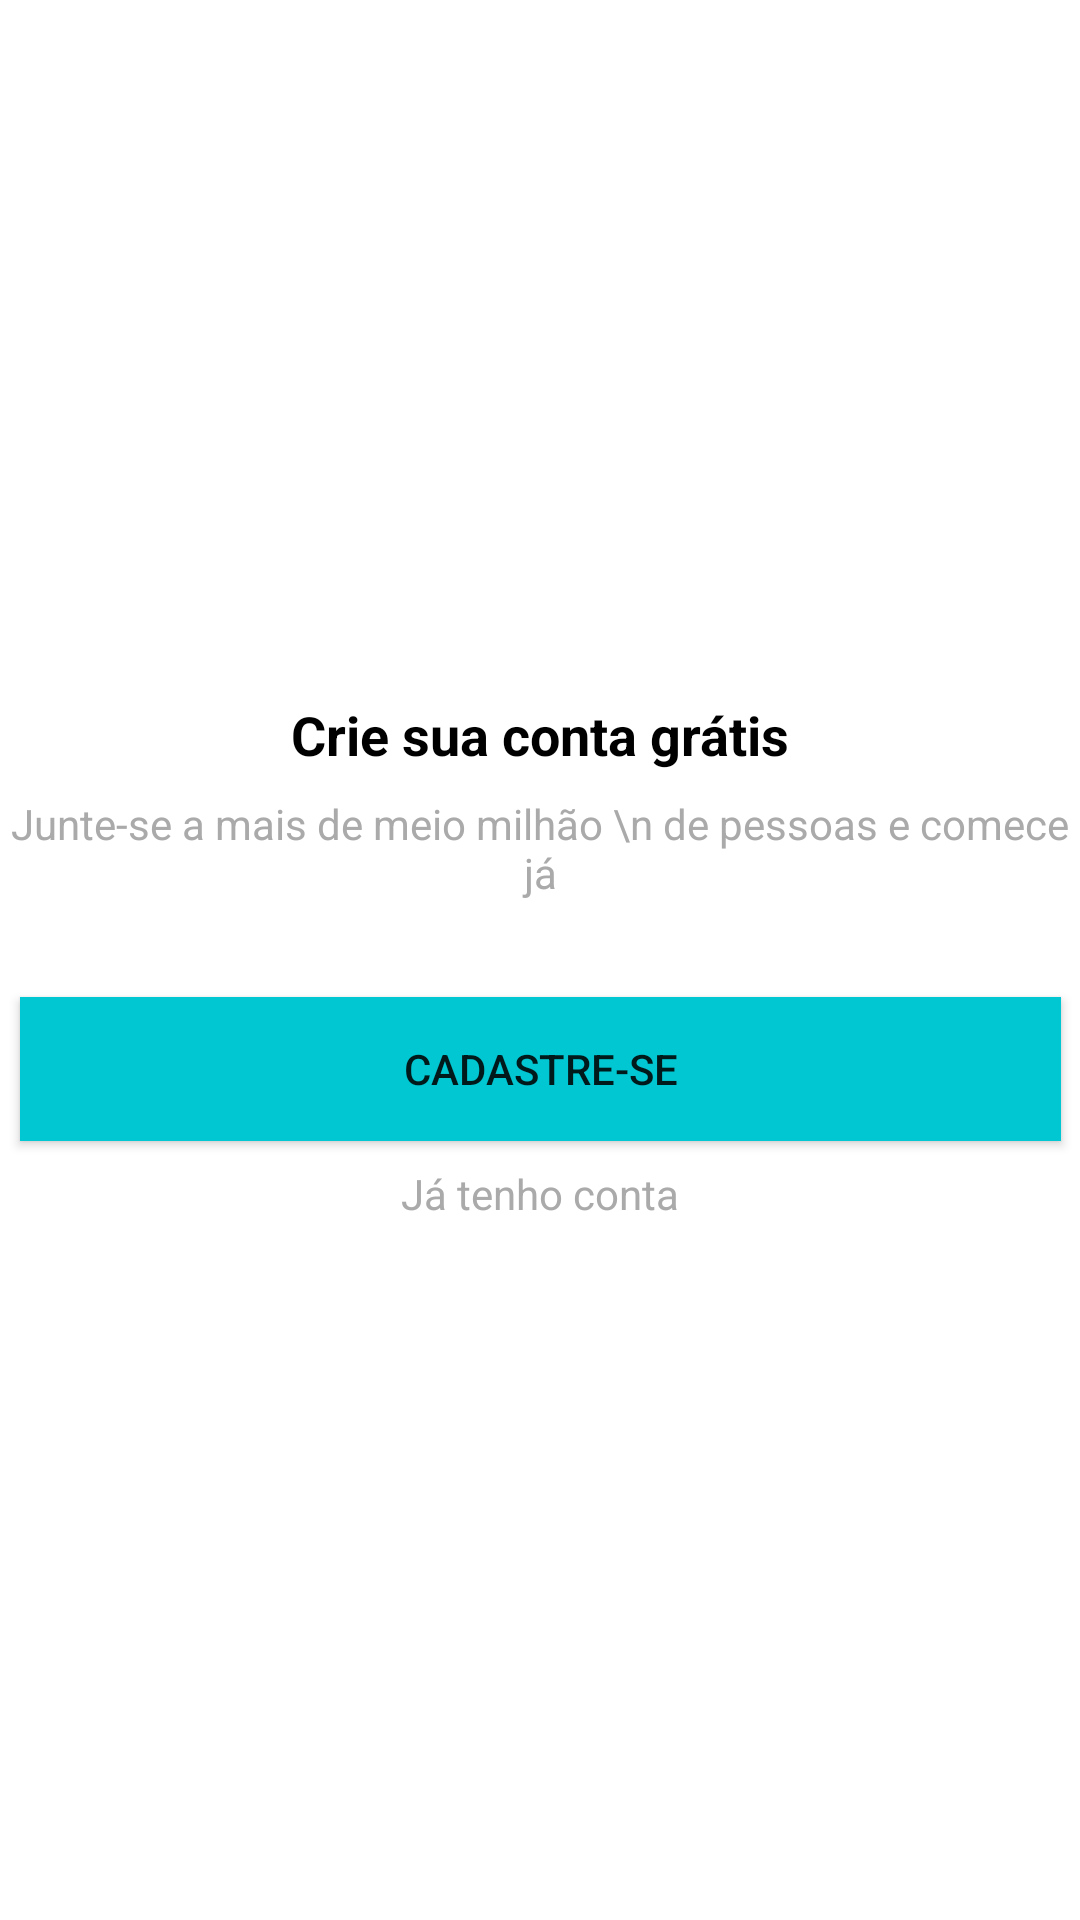

Write the Android layout XML for this screen, with the resource values it uses.
<!-- AndroidManifest.xml: application theme Theme.Organizze -->
<!-- res/layout/intro_fim.xml -->
<?xml version="1.0" encoding="utf-8"?>
<androidx.constraintlayout.widget.ConstraintLayout xmlns:android="http://schemas.android.com/apk/res/android"
    xmlns:app="http://schemas.android.com/apk/res-auto"
    xmlns:tools="http://schemas.android.com/tools"
    android:layout_width="match_parent"
    android:layout_height="match_parent">

    <Button
        android:id="@+id/buttonCadastre4"
        android:layout_width="347dp"
        android:layout_height="wrap_content"
        android:layout_marginTop="32dp"
        android:layout_marginBottom="8dp"
        android:background="@color/purple_500"
        android:onClick="btCadastrar"
        android:text="Cadastre-se"
        app:layout_constraintBottom_toTopOf="@+id/textViewJaTenhoConta4"
        app:layout_constraintEnd_toEndOf="parent"
        app:layout_constraintStart_toStartOf="parent"
        app:layout_constraintTop_toBottomOf="@+id/textView13"
        tools:ignore="UsingOnClickInXml" />

    <TextView
        android:id="@+id/textView12"
        android:layout_width="wrap_content"
        android:layout_height="wrap_content"
        android:layout_marginBottom="8dp"
        android:text="Crie sua conta grátis"
        android:textColor="@color/black"
        android:textSize="18sp"
        android:textStyle="bold"
        app:layout_constraintBottom_toTopOf="@+id/textView13"
        app:layout_constraintEnd_toEndOf="parent"
        app:layout_constraintStart_toStartOf="parent"
        app:layout_constraintTop_toTopOf="parent"
        app:layout_constraintVertical_chainStyle="packed" />

    <TextView
        android:id="@+id/textViewJaTenhoConta4"
        android:layout_width="wrap_content"
        android:layout_height="wrap_content"
        android:onClick="btEntrar"
        android:text="Já tenho conta"
        android:textColor="@android:color/darker_gray"
        app:layout_constraintBottom_toBottomOf="parent"
        app:layout_constraintEnd_toEndOf="parent"
        app:layout_constraintStart_toStartOf="parent"
        app:layout_constraintTop_toBottomOf="@+id/buttonCadastre4" />

    <TextView
        android:id="@+id/textView13"
        android:layout_width="wrap_content"
        android:layout_height="wrap_content"
        android:text="Junte-se a mais de meio milhão \n de pessoas e comece já"
        android:textAlignment="center"
        android:textColor="@android:color/darker_gray"
        app:layout_constraintBottom_toTopOf="@+id/buttonCadastre4"
        app:layout_constraintEnd_toEndOf="parent"
        app:layout_constraintStart_toStartOf="parent"
        app:layout_constraintTop_toBottomOf="@+id/textView12" />
</androidx.constraintlayout.widget.ConstraintLayout>
<!-- resources referenced by this layout -->
<resources>
  <color name="black">#FF000000</color>
  <color name="purple_500">#01c7d2</color>
  <style name="Theme.Organizze" parent="Theme.MaterialComponents.DayNight.DarkActionBar">
          
          <item name="colorPrimary">@color/purple_500</item>
          <item name="colorPrimaryVariant">@color/purple_700</item>
          <item name="colorOnPrimary">@color/white</item>
          
          <item name="colorSecondary">@color/teal_200</item>
          <item name="colorSecondaryVariant">@color/teal_700</item>
          <item name="colorOnSecondary">@color/black</item>
          
          <item name="android:statusBarColor">?attr/colorPrimaryVariant</item>
          
      </style>
  <color name="purple_700">#00b2bc</color>
  <color name="white">#FFFFFF</color>
  <color name="teal_200">#ff706a</color>
  <color name="teal_700">#FF018786</color>
</resources>
